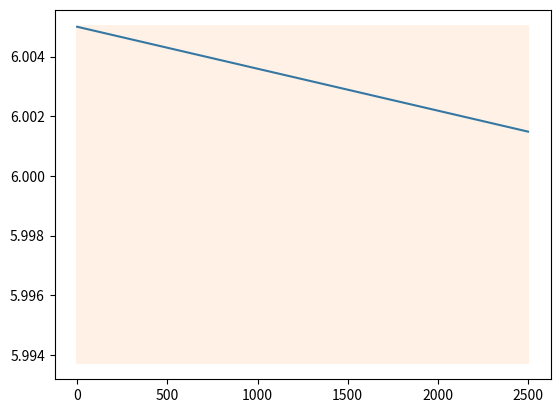

The matplotlib source for this figure:
# Set up the differential equation of motion of a 1 kg point mass in a one-dimensional harmonic oscillator potential centered around x = 0 with a force constant k = 12.0 N/m. At time t = 0, the mass is at a point x0 = -1 m and moves with a velocity u0 = 0.1 m/s. Numerically determine the variation of position x with time using (1) the Verlet method and (2) by converting the system to a system of two first order ODEs. Plot your results. In each case, also track the total energy at every step and plot it versus time.

import numpy as np
import matplotlib.pyplot as plt


"""
System of equations
x'' = -kx
Let us define x' = p and x = q
can be converted to 
p' = -kq
q' = p
Now we have a vector x = [p,q] 
"""

# Setting up the problem
x0 = -1 # initial position
u = 0.1 # initial velocity
k = 12.0 # force constant
h = 0.025 # interval
N = 100000 # Number of steps

def f_RK4(t, x):
    return np.array([-k * x[1], x[0]])

def f_VV(t, x):
    return -k*x

X = np.zeros([2, N])
t = np.zeros(N)
x = np.zeros(N)
v = np.zeros(N)

t[0] = 0

# for RK4
X[0, 0] = u  # initial velocity
X[1, 0] = x0
# for Velocity Verlet
x[0] = x0
v[0] = u

for i in range(1, N):
    t[i] = t[i - 1] + h
    # RK4 step    
    F1 = h * f_RK4(t[i - 1], X[:, i - 1])
    F2 = h * f_RK4(t[i - 1] + h / 2.0, X[:, i - 1] + F1 / 2.0)
    F3 = h * f_RK4(t[i - 1] + h / 2.0, X[:, i - 1] + F2 / 2.0)
    F4 = h * f_RK4(t[i - 1] + h, X[:, i - 1] + F3)
    X[:, i] = X[:, i - 1] + (F1 + 2 * F2 + 2 * F3 + F4) / 6.0

    # Velocity Verlet step
    x[i] = x[i - 1] + v[i - 1] * h + 0.5 * f_VV(t[i - 1], x[i - 1]) * h**2.0
    v[i] = v[i - 1] + 0.5 * h * (f_VV(t[i - 1], x[i - 1]) + f_VV(t[i], x[i]))

# Kinetic and potential energies
K_RK4 = 0.5 * X[0, :] ** 2.0
U_RK4 = 0.5 * k * X[1, :] ** 2.0
K_VV = 0.5 * v**2.0
U_VV = 0.5 * k * x**2.0
# plt.plot(t, x[1, :])
# plt.plot(t, x[0, :])
# plt.plot(t, K)
# plt.plot(t, U)
plt.plot(t, K_RK4 + U_RK4)
plt.plot(t, K_VV + U_VV, alpha = 0.1)
plt.show()
